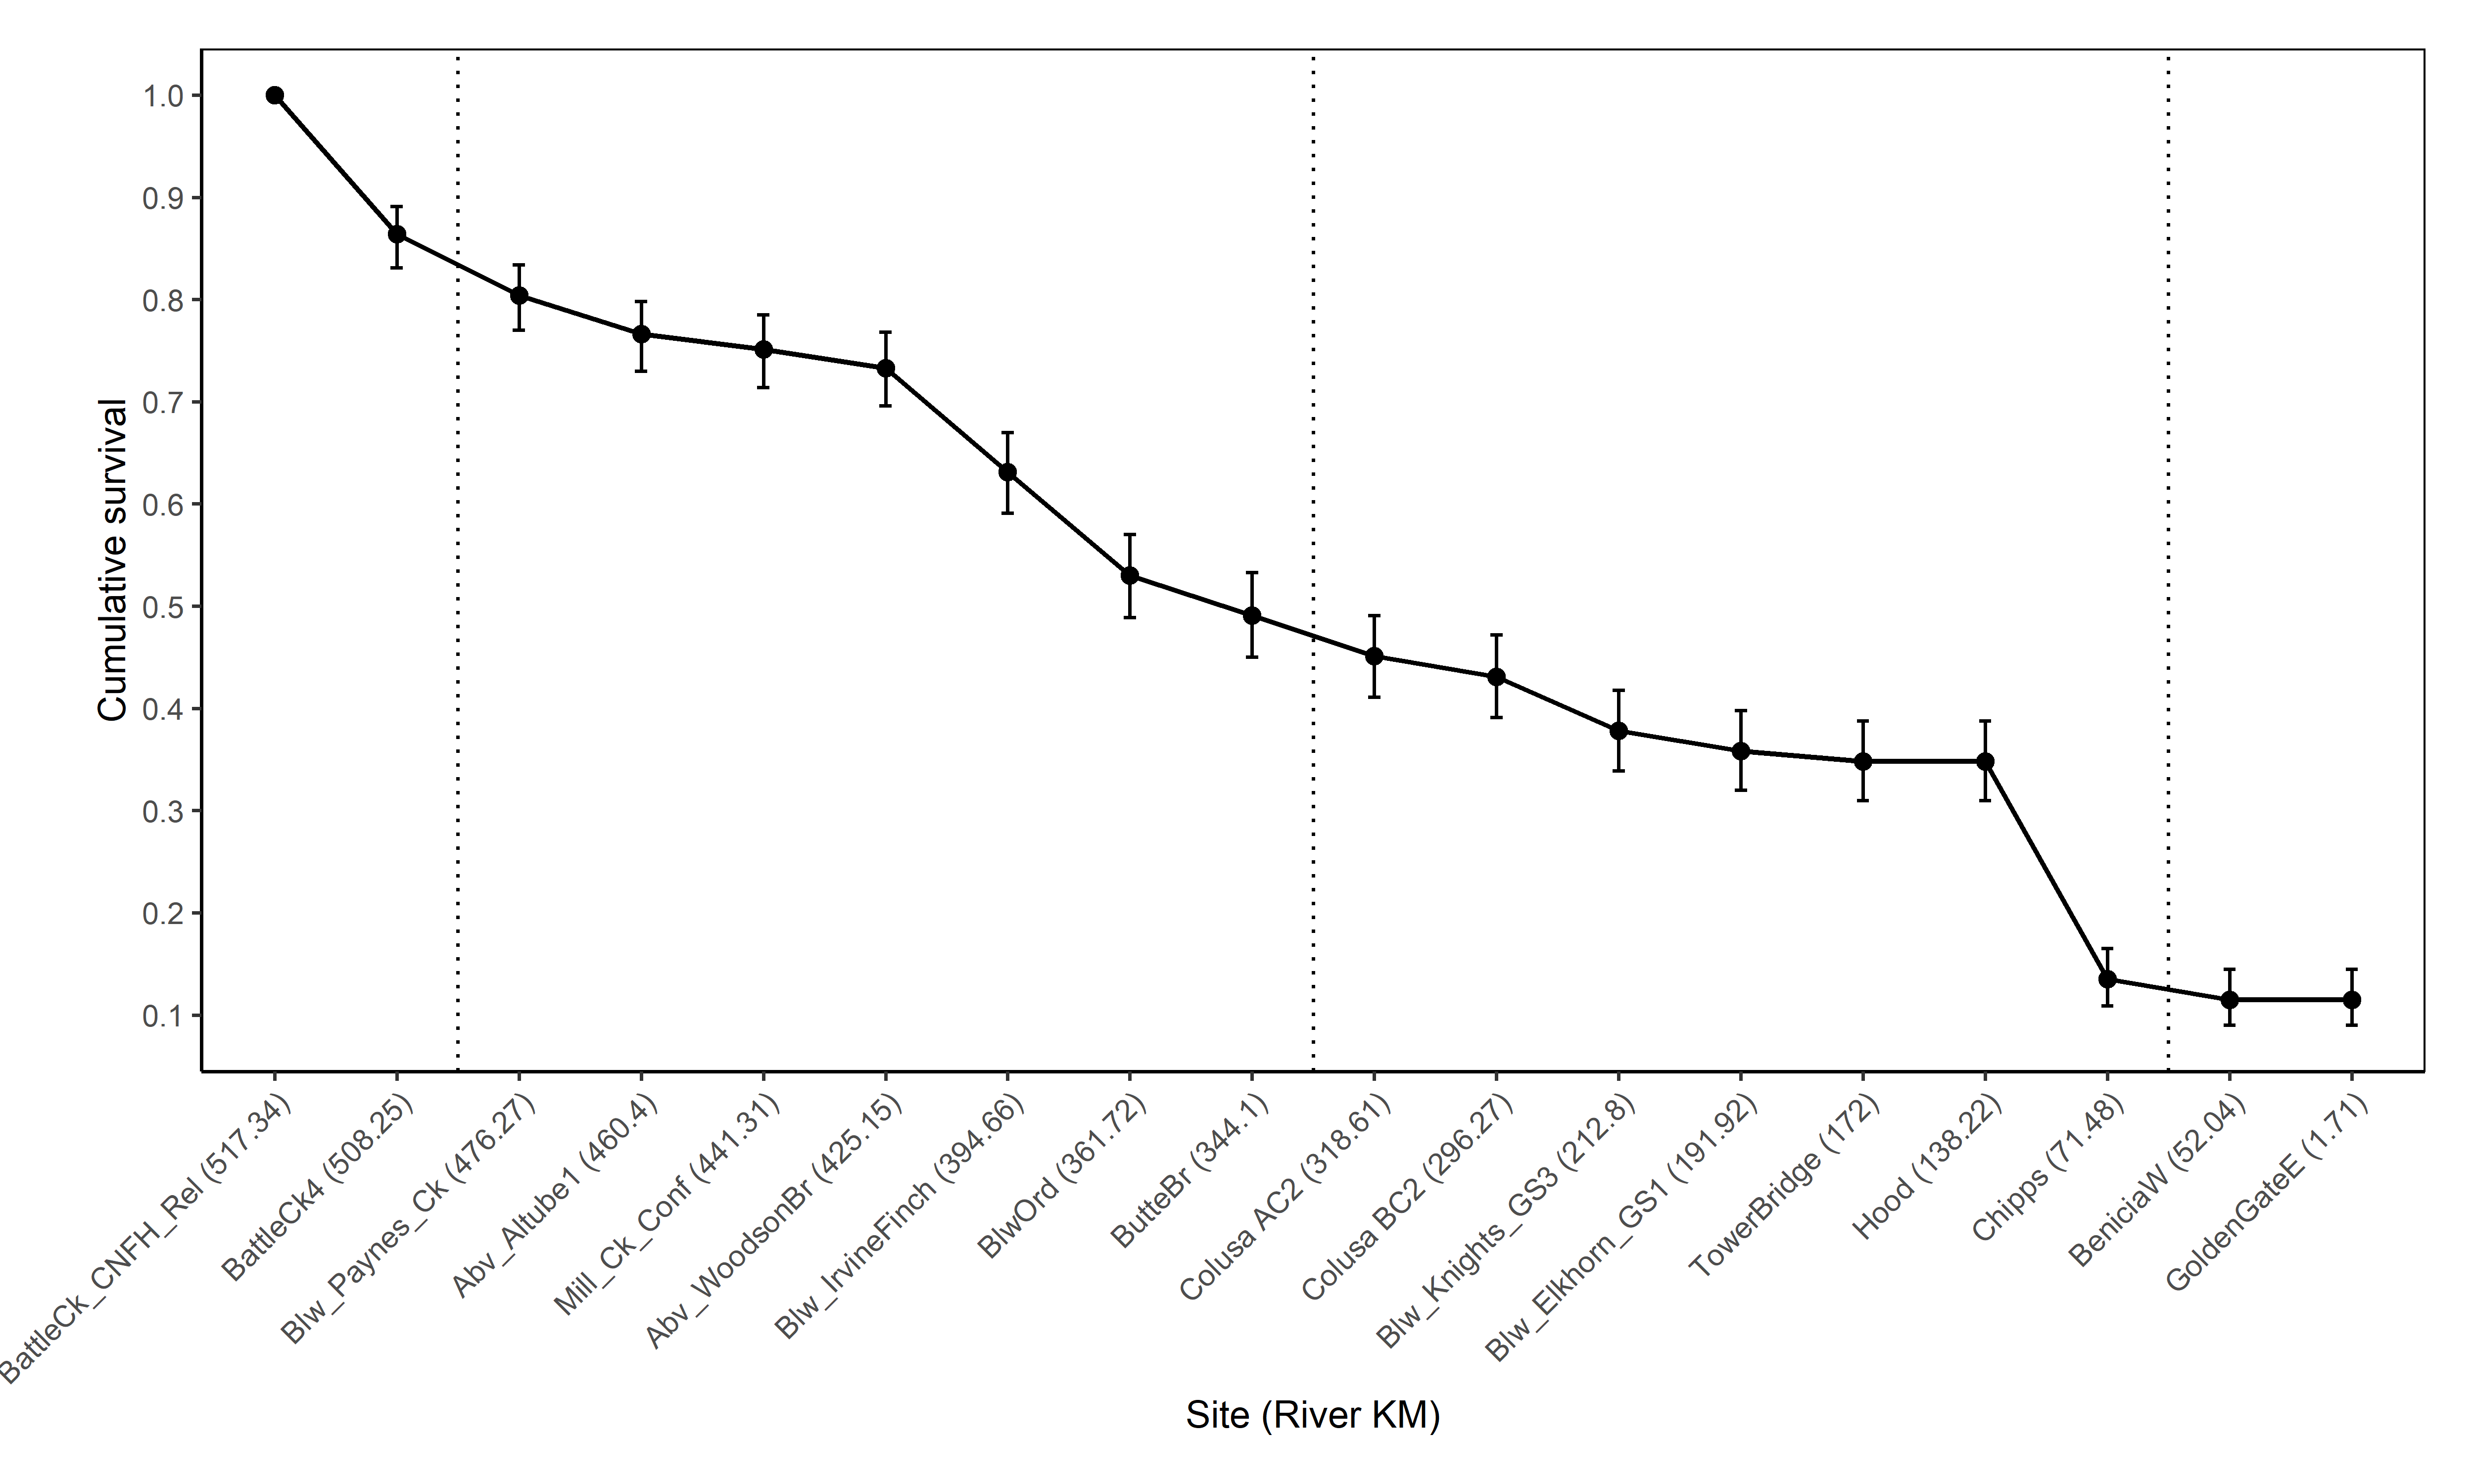

Source data for this figure (header and first rows):
cum.phi, cum.phi.se, LCI, UCI, StudyID, survival_to, survival_to_rkm, reach_num, Region
1, NA, NA, NA, ColemanLateFall_2018, BattleCk_CNFH_Rel, 517.3, 1, Battle Ck
0.864, 0.015, 0.831, 0.891, ColemanLateFall_2018, BattleCk4, 508.2, 2, Battle Ck
0.804, 0.016, 0.77, 0.834, ColemanLateFall_2018, Blw_Paynes_Ck, 476.3, 3, Upper Sac R
0.766, 0.018, 0.73, 0.798, ColemanLateFall_2018, Abv_Altube1, 460.4, 4, Upper Sac R
0.751, 0.018, 0.714, 0.785, ColemanLateFall_2018, Mill_Ck_Conf, 441.3, 5, Upper Sac R
0.733, 0.018, 0.696, 0.768, ColemanLateFall_2018, Abv_WoodsonBr, 425.1, 6, Upper Sac R
0.631, 0.02, 0.591, 0.67, ColemanLateFall_2018, Blw_IrvineFinch, 394.7, 7, Upper Sac R
0.53, 0.021, 0.489, 0.57, ColemanLateFall_2018, BlwOrd, 361.7, 8, Upper Sac R
0.491, 0.021, 0.45, 0.533, ColemanLateFall_2018, ButteBr, 344.1, 9, Upper Sac R
0.451, 0.021, 0.411, 0.491, ColemanLateFall_2018, Colusa AC2, 318.6, 10, Lower Sac R
0.431, 0.021, 0.391, 0.472, ColemanLateFall_2018, Colusa BC2, 296.3, 11, Lower Sac R
0.378, 0.02, 0.339, 0.418, ColemanLateFall_2018, Blw_Knights_GS3, 212.8, 12, Lower Sac R
0.358, 0.02, 0.32, 0.398, ColemanLateFall_2018, Blw_Elkhorn_GS1, 191.9, 13, Lower Sac R
0.348, 0.02, 0.31, 0.388, ColemanLateFall_2018, TowerBridge, 172, 14, Lower Sac R
0.348, 0.02, 0.31, 0.388, ColemanLateFall_2018, Hood, 138.2, 15, Lower Sac R
0.135, 0.014, 0.109, 0.165, ColemanLateFall_2018, Chipps, 71.48, 16, Lower Sac R
0.115, 0.014, 0.09, 0.145, ColemanLateFall_2018, BeniciaW, 52.04, 17, Bay
0.115, 0.014, 0.09, 0.145, ColemanLateFall_2018, GoldenGateE, 1.71, 18, Bay
0.04, 0.187, 0, 0.998, ColemanLateFall_2018, GoldenGateW, 0.8, 19, Bay
